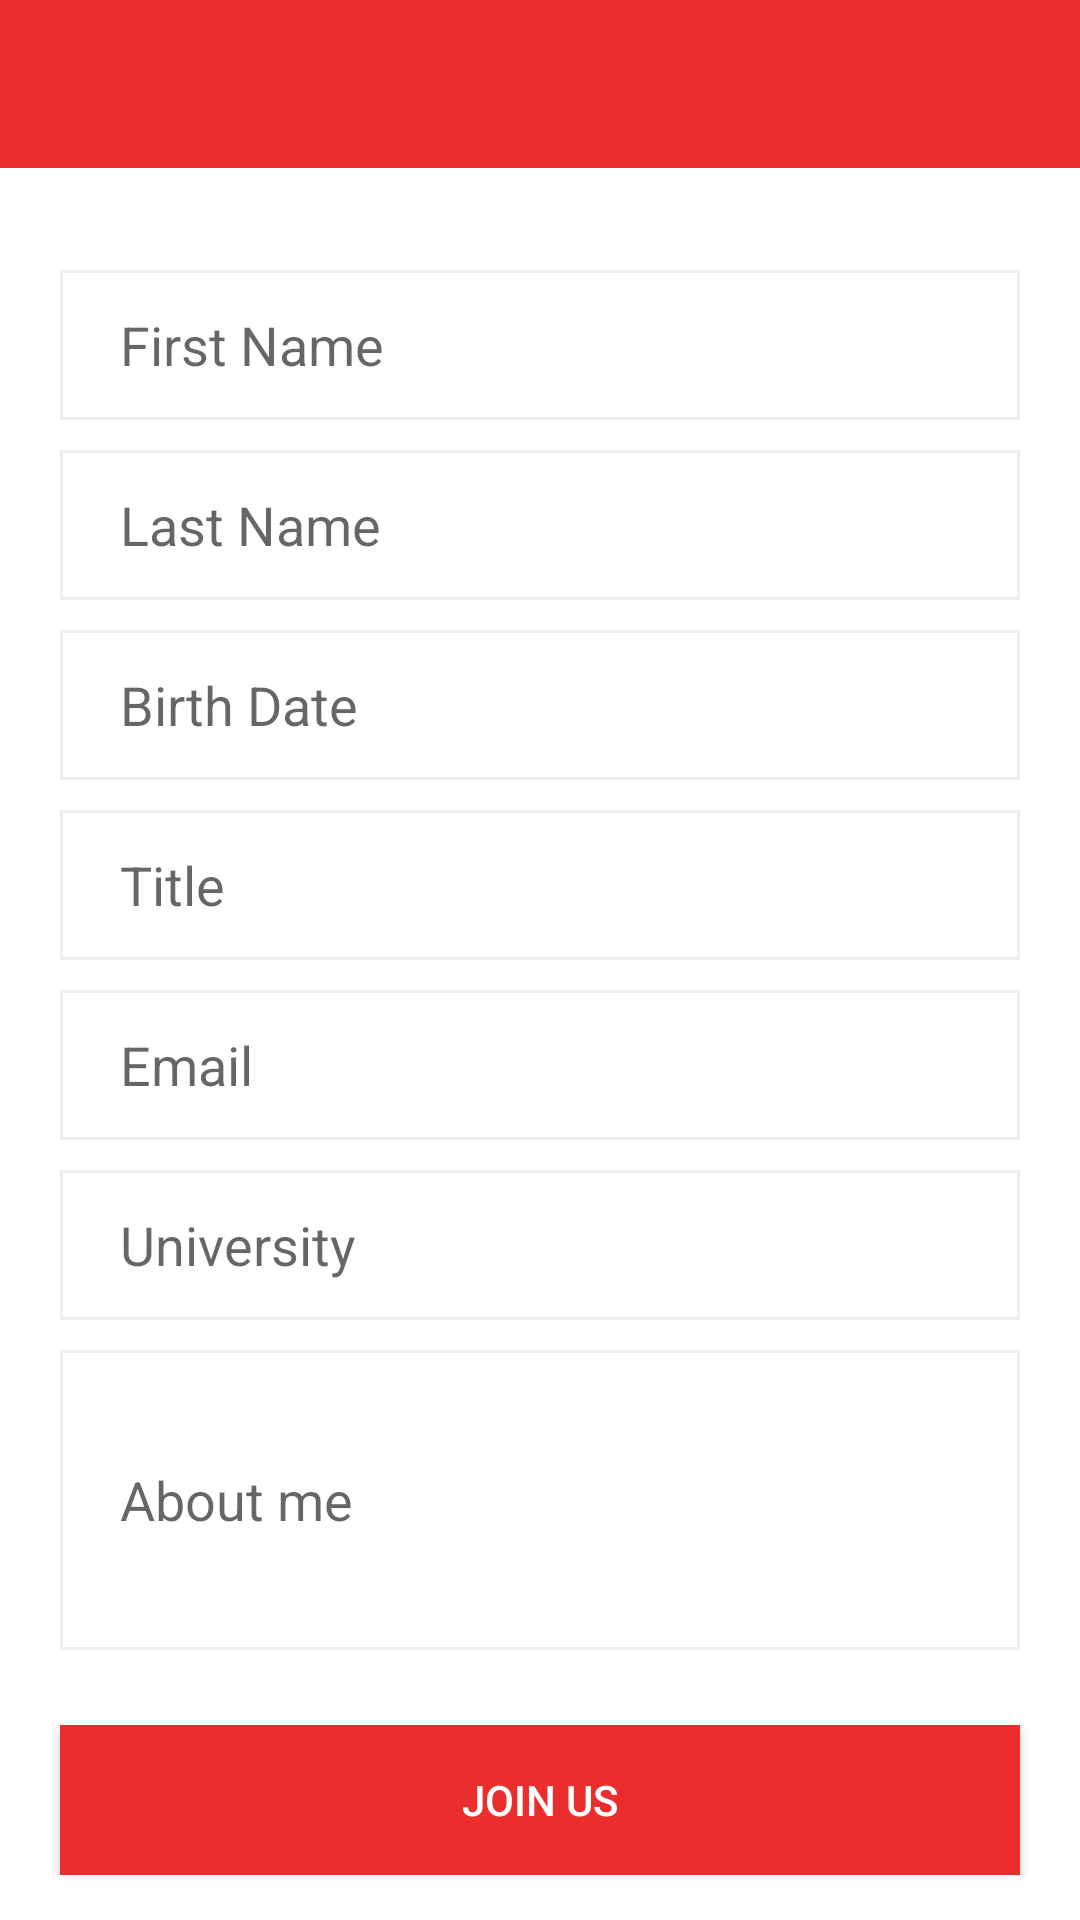

This screen was rendered from an Android layout file. Write that file and the resources it references.
<!-- AndroidManifest.xml: application theme AppTheme -->
<!-- res/layout/activity_community.xml -->
<?xml version="1.0" encoding="utf-8"?>
<RelativeLayout xmlns:android="http://schemas.android.com/apk/res/android"
    xmlns:app="http://schemas.android.com/apk/res-auto"
    xmlns:tools="http://schemas.android.com/tools"
    android:layout_width="match_parent"
    android:layout_height="match_parent"
    android:background="@android:color/background_light"
    tools:context="com.example.hrizi.onescore.community">


    <include
        android:id="@+id/toolbar"
        layout="@layout/apptoolbar"
        android:layout_width="match_parent"
        android:layout_height="wrap_content"
        android:layout_centerHorizontal="true" />

    <ScrollView
        android:layout_width="match_parent"
        android:layout_height="match_parent"
        android:layout_marginBottom="8dp"
        android:layout_marginTop="90dp"
        android:background="@android:color/background_light"
        tools:layout_editor_absoluteX="47dp">

        <LinearLayout
            android:layout_width="match_parent"
            android:layout_height="wrap_content"
            android:orientation="vertical">

            <EditText
                android:id="@+id/fname"
                android:layout_width="match_parent"
                android:layout_height="50dp"
                android:layout_gravity="center"
                android:layout_marginLeft="20dp"
                android:layout_marginRight="20dp"
                android:background="@drawable/edittextbackground"
                android:ems="10"
                android:hint="First Name"
                android:inputType="text"
                android:paddingLeft="20dp"
                android:paddingRight="20dp"
                android:singleLine="false" />

            <EditText
                android:id="@+id/lname"
                android:layout_width="match_parent"
                android:layout_height="50dp"
                android:layout_gravity="center"
                android:layout_marginLeft="20dp"
                android:layout_marginRight="20dp"
                android:layout_marginTop="10dp"
                android:background="@drawable/edittextbackground"
                android:ems="10"
                android:hint="Last Name"
                android:inputType="text"
                android:paddingLeft="20dp"
                android:paddingRight="20dp"
                android:singleLine="false" />

            <EditText
                android:id="@+id/birthdate"
                android:layout_width="match_parent"
                android:layout_height="50dp"
                android:layout_gravity="center"
                android:layout_marginLeft="20dp"
                android:layout_marginRight="20dp"
                android:layout_marginTop="10dp"
                android:background="@drawable/edittextbackground"
                android:ems="10"
                android:hint="Birth Date"
                android:inputType="textEmailAddress"
                android:paddingLeft="20dp"
                android:paddingRight="20dp"
                android:singleLine="false" />

            <EditText
                android:id="@+id/title"
                android:layout_width="match_parent"
                android:layout_height="50dp"
                android:layout_gravity="center"
                android:layout_marginLeft="20dp"
                android:layout_marginRight="20dp"
                android:layout_marginTop="10dp"
                android:background="@drawable/edittextbackground"
                android:ems="10"
                android:hint="Title"
                android:inputType="text"
                android:paddingLeft="20dp"
                android:paddingRight="20dp"
                android:singleLine="false" />

            <EditText
                android:id="@+id/emailadd"
                android:layout_width="match_parent"
                android:layout_height="50dp"
                android:layout_gravity="center"
                android:layout_marginLeft="20dp"
                android:layout_marginRight="20dp"
                android:layout_marginTop="10dp"
                android:background="@drawable/edittextbackground"
                android:ems="10"
                android:hint="Email"
                android:inputType="textEmailAddress"
                android:paddingLeft="20dp"
                android:paddingRight="20dp"
                android:singleLine="false" />

            <EditText
                android:id="@+id/university"
                android:layout_width="match_parent"
                android:layout_height="50dp"
                android:layout_gravity="center"
                android:layout_marginLeft="20dp"
                android:layout_marginRight="20dp"
                android:layout_marginTop="10dp"
                android:background="@drawable/edittextbackground"
                android:ems="10"
                android:hint="University"
                android:inputType="text"
                android:paddingLeft="20dp"
                android:paddingRight="20dp"
                android:singleLine="false" />

            <EditText
                android:id="@+id/aboutme"
                android:layout_width="match_parent"
                android:layout_height="100dp"
                android:layout_gravity="center"
                android:layout_marginLeft="20dp"
                android:layout_marginRight="20dp"
                android:layout_marginTop="10dp"
                android:background="@drawable/edittextbackground"
                android:ems="10"
                android:hint="About me"
                android:inputType="textLongMessage"
                android:paddingLeft="20dp"
                android:paddingRight="20dp"
                android:singleLine="false" />

            <Button
                android:id="@+id/joincommunity"
                android:layout_width="match_parent"
                android:layout_height="50dp"
                android:layout_marginLeft="20dp"
                android:layout_marginRight="20dp"
                android:layout_marginTop="25dp"
                android:background="@color/coloronscore"
                android:text="Join us"
                android:textColor="@android:color/background_light" />

        </LinearLayout>


    </ScrollView>
</RelativeLayout>
<!-- res/layout/apptoolbar.xml (included above) -->
<?xml version="1.0" encoding="utf-8"?>
<android.support.v7.widget.Toolbar xmlns:android="http://schemas.android.com/apk/res/android"
    android:layout_width="match_parent"
    android:layout_height="80dp"
    android:background="@color/coloronscore"
    >

</android.support.v7.widget.Toolbar>
<!-- resources referenced by this layout -->
<resources>
  <color name="coloronscore">#ec2d2d</color>
  <!-- drawable edittextbackground (drawable) -->
  <?xml version="1.0" encoding="utf-8"?>
  <shape xmlns:android="http://schemas.android.com/apk/res/android">
          <stroke
              android:width="1dp"
              android:color="@color/borderColor" />
  </shape>
  <style name="AppTheme" parent="Theme.AppCompat.Light.NoActionBar">
          
          <item name="android:windowFullscreen">true</item>
          <item name="colorPrimary">@color/colorPrimary</item>
          <item name="colorPrimaryDark">@color/colorPrimaryDark</item>
          <item name="colorAccent">@color/colorAccent</item>
  
      </style>
  <color name="borderColor">#eee</color>
  <color name="colorPrimary">#ffffff</color>
  <color name="colorPrimaryDark">#303F9F</color>
  <color name="colorAccent">#700026</color>
</resources>
